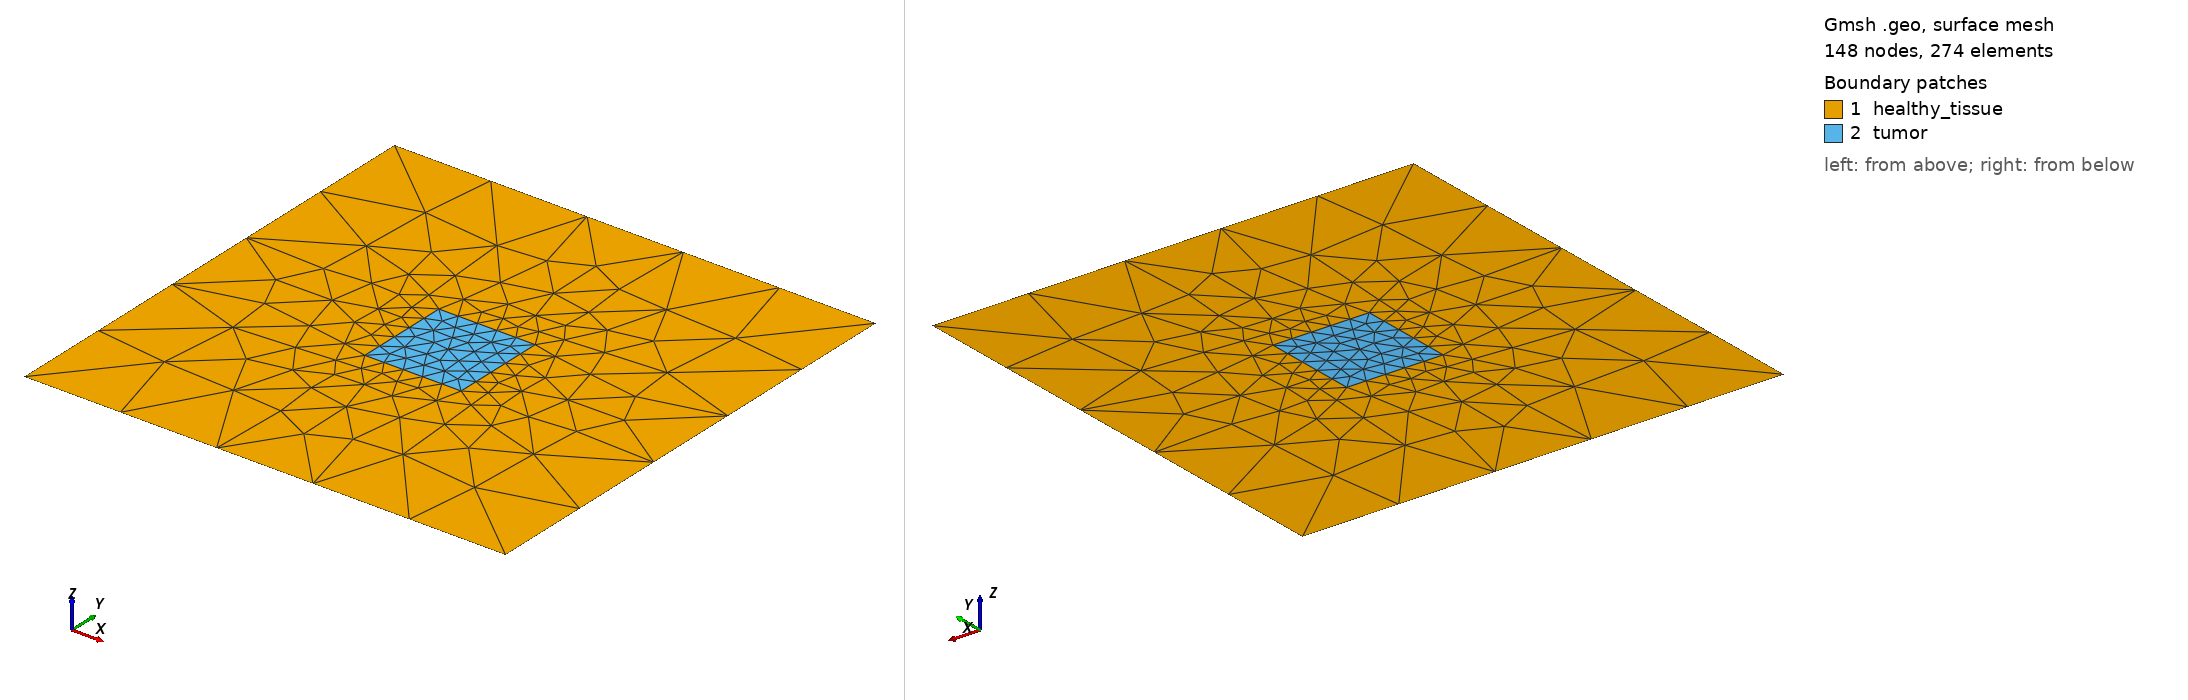

Gmsh geometry script, surface-meshed: 148 nodes, 274 surface elements. Boundary patches (legend numbers): 1 healthy_tissue, 2 tumor. Left view from above one corner, right view from below the opposite corner. Legend entries are the model's physical surfaces. The drawing asked Gmsh for element sizes between 1% and 20% of the model's largest extent; the script's own settings can give other sizes.

=== geometria.geo (drawn) ===
// Definindo o tamanho da malha
mesh_size = 0.04;

// Definindo pontos para o domínio externo (10x10 cm)
Point(1) = {0, 0, 0, mesh_size};
Point(2) = {0.1, 0, 0, mesh_size};
Point(3) = {0.1, 0.1, 0, mesh_size};
Point(4) = {0, 0.1, 0, mesh_size};

// Definindo pontos para o o domínio tumoral interno (2x2 cm)
Point(5) = {0.04, 0.04, 0, mesh_size/10};
Point(6) = {0.06, 0.04, 0, mesh_size/10};
Point(7) = {0.06, 0.06, 0, mesh_size/10};
Point(8) = {0.04, 0.06, 0, mesh_size/10};

// Definindo retas para o domínio externo (fronteira)
Line(1) = {1, 2};
Line(2) = {2, 3};
Line(3) = {3, 4};
Line(4) = {4, 1};

// Definindo retas para o domínio tumoral interno
Line(5) = {5, 6};
Line(6) = {6, 7};
Line(7) = {7, 8};
Line(8) = {8, 5};

// loop para a fronteira exterior e para a fronteira interior
Curve Loop(1) = {1, 2, 3, 4};
Curve Loop(2) = {5, 6, 7, 8};

// Criando superfícies planas para o tecido saudável e o tecido tumoral
Plane Surface(1) = {1, 2};
Plane Surface(2) = {2};

// Definindo volumes físicos (domínios)
// Esta parte é importante para que o FEniCS identifique subdomínios
Physical Surface("healthy_tissue") = {1};
Physical Surface("tumor") = {2};

// Definindo linhas físicas (fronteiras)
// Esta parte é importante para que o FEniCS identifique condições de contorno
Physical Line("boundary_bottom") = {1};
Physical Line("boundary_right") = {2};
Physical Line("boundary_top") = {3};
Physical Line("boundary_left") = {4};
